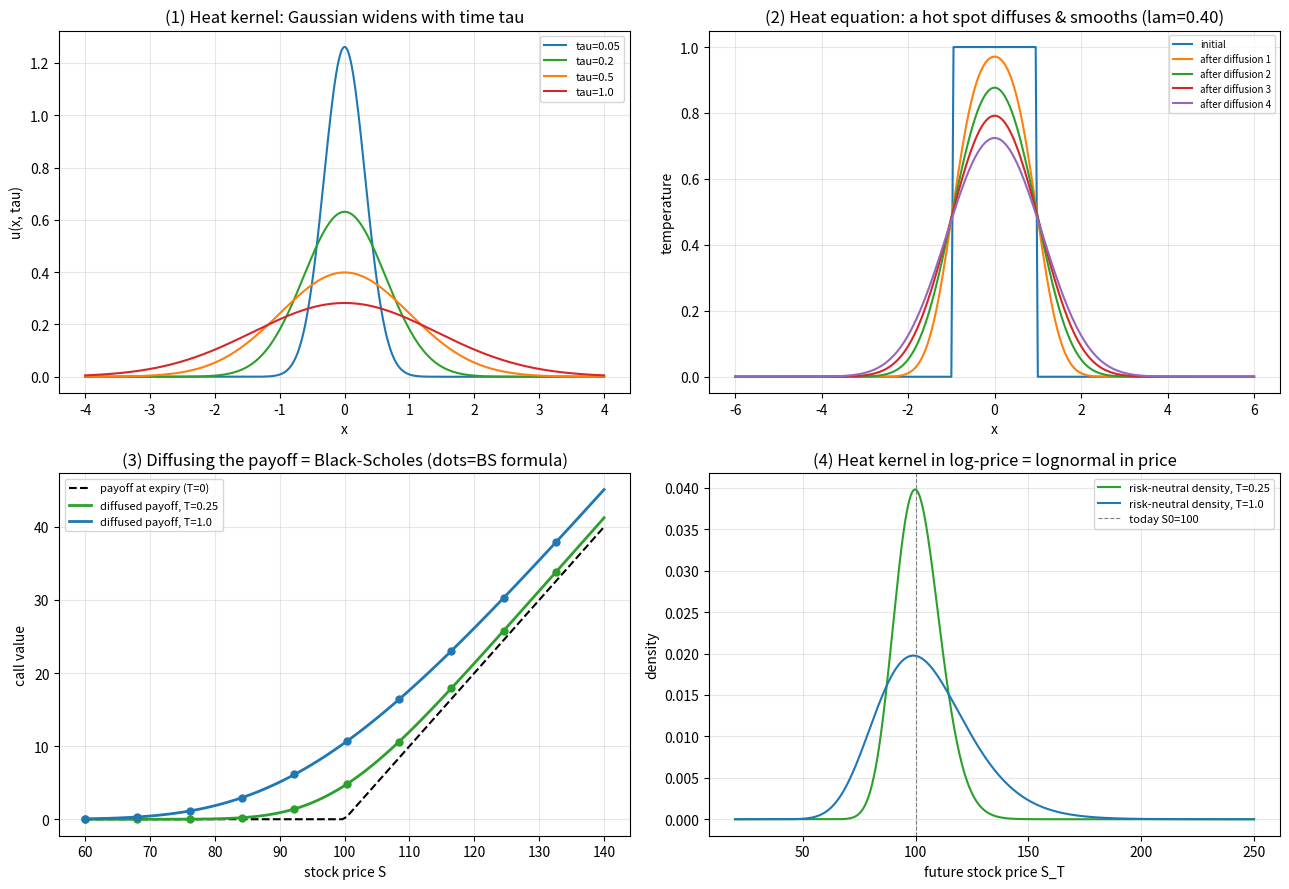

Write Python code to recreate this figure. (Note: this script raises an exception after producing the figure.)
"""
B5 · Black-Scholes 就是热方程（你的物理高光时刻）
=================================================
Black-Scholes 偏微分方程，换元后【就是热传导方程】∂u/∂τ = ∂²u/∂x²。
期权定价 = 把到期收益当作『初始温度分布』，让它沿时间『扩散/抹平』。

  实验①  热核：高斯分布随时间 τ 变宽（扩散的基本解）
  实验②  数值解热方程：一个『热斑』随时间扩散、抹平（你数理方法里的经典）
  实验③  把期权收益『扩散』= Black-Scholes：收益曲棍球杆被高斯热核抹成 BS 曲线
  实验④  热核(对数价格里的高斯) = 风险中性密度(价格里的对数正态)

运行：python bs_heat_equation.py
依赖：numpy, scipy, matplotlib
"""

import numpy as np
import matplotlib
matplotlib.use("Agg")
import matplotlib.pyplot as plt
from scipy import stats
from pathlib import Path

Ncdf = stats.norm.cdf


def bs_call(S, K, r, sigma, T):
    d1 = (np.log(S/K) + (r + 0.5*sigma**2)*T) / (sigma*np.sqrt(T))
    d2 = d1 - sigma*np.sqrt(T)
    return S*Ncdf(d1) - K*np.exp(-r*T)*Ncdf(d2)


def price_by_diffusion(S0, K, r, sigma, T):
    """把期权价当作『收益 与 风险中性(对数正态=热核)密度 的卷积』数值算出。
    这等价于『让到期收益沿时间扩散』——正是热方程的解。"""
    grid = np.linspace(1e-6, S0*np.exp(8*sigma*np.sqrt(T)) + 4*K, 20000)
    m = np.log(S0) + (r - 0.5*sigma**2)*T          # 风险中性下 ln S_T 的均值
    s = sigma*np.sqrt(T)
    pdf = np.exp(-(np.log(grid) - m)**2/(2*s**2)) / (grid*s*np.sqrt(2*np.pi))
    payoff = np.maximum(grid - K, 0.0)             # 到期收益(初始温度)
    return np.exp(-r*T) * np.trapezoid(payoff*pdf, grid)


def solve_heat_fd(u0, dx, n_steps, dtau):
    """显式有限差分解热方程 ∂u/∂τ=∂²u/∂x²，返回若干时间切片。"""
    lam = dtau/dx**2          # 稳定性要求 lam ≤ 0.5
    u = u0.copy()
    snaps = [u.copy()]
    for k in range(n_steps):
        u[1:-1] = u[1:-1] + lam*(u[2:] - 2*u[1:-1] + u[:-2])
        if (k+1) % (n_steps//4) == 0:
            snaps.append(u.copy())
    return snaps, lam


def main():
    print("=" * 62)
    print("  B5 · Black-Scholes 就是热方程")
    print("=" * 62)
    print("  Black-Scholes 偏微分方程：")
    print("    ∂V/∂t + ½σ²S²·∂²V/∂S² + rS·∂V/∂S − rV = 0")
    print("  令 S=K·e^x, τ=½σ²(T−t), 并提出一个指数因子后，化为：")
    print("    ∂u/∂τ = ∂²u/∂x²   ← 这就是热传导/扩散方程！")
    print("  含义：到期收益 = 初始温度分布；时间倒流(τ增大) = 让它扩散抹平 = 今天的期权价。\n")

    fig, axes = plt.subplots(2, 2, figsize=(13, 9))

    # 图① 热核：高斯随 τ 变宽
    ax = axes[0, 0]
    x = np.linspace(-4, 4, 400)
    for tau, c in [(0.05, "#1f77b4"), (0.2, "#2ca02c"), (0.5, "#ff7f0e"), (1.0, "#d62728")]:
        ax.plot(x, np.exp(-x**2/(4*tau))/np.sqrt(4*np.pi*tau), color=c, label=f"tau={tau}")
    ax.set_title("(1) Heat kernel: Gaussian widens with time tau")
    ax.set_xlabel("x"); ax.set_ylabel("u(x, tau)")
    ax.legend(fontsize=8); ax.grid(alpha=0.3)

    # 图② 数值解热方程：热斑扩散
    ax = axes[0, 1]
    xg = np.linspace(-6, 6, 241); dx = xg[1]-xg[0]
    u0 = np.where(np.abs(xg) < 1.0, 1.0, 0.0)      # 初始：一块『热斑』(方波)
    snaps, lam = solve_heat_fd(u0, dx, n_steps=400, dtau=0.4*dx**2)
    for i, snap in enumerate(snaps):
        ax.plot(xg, snap, label=("initial" if i == 0 else f"after diffusion {i}"))
    ax.set_title(f"(2) Heat equation: a hot spot diffuses & smooths (lam={lam:.2f})")
    ax.set_xlabel("x"); ax.set_ylabel("temperature")
    ax.legend(fontsize=7); ax.grid(alpha=0.3)

    # 图③ 期权收益『扩散』= Black-Scholes
    ax = axes[1, 0]
    K, r, sigma = 100.0, 0.05, 0.20
    S0grid = np.linspace(60, 140, 120)
    ax.plot(S0grid, np.maximum(S0grid-K, 0), "k--", lw=1.5, label="payoff at expiry (T=0)")
    for T, c in [(0.25, "#2ca02c"), (1.0, "#1f77b4")]:
        diff = [price_by_diffusion(s, K, r, sigma, T) for s in S0grid]
        ax.plot(S0grid, diff, color=c, lw=2, label=f"diffused payoff, T={T}")
        ax.scatter(S0grid[::12], bs_call(S0grid[::12], K, r, sigma, T),
                   color=c, marker="o", s=25, zorder=5)
    ax.set_title("(3) Diffusing the payoff = Black-Scholes (dots=BS formula)")
    ax.set_xlabel("stock price S"); ax.set_ylabel("call value")
    ax.legend(fontsize=8); ax.grid(alpha=0.3)

    # 图④ 热核(对数价格高斯) = 风险中性密度(价格对数正态)
    ax = axes[1, 1]
    S0 = 100.0
    Sg = np.linspace(20, 250, 600)
    for T, c in [(0.25, "#2ca02c"), (1.0, "#1f77b4")]:
        m = np.log(S0) + (r - 0.5*sigma**2)*T; s = sigma*np.sqrt(T)
        pdf = np.exp(-(np.log(Sg)-m)**2/(2*s**2)) / (Sg*s*np.sqrt(2*np.pi))
        ax.plot(Sg, pdf, color=c, label=f"risk-neutral density, T={T}")
    ax.axvline(S0, color="gray", ls="--", lw=0.8, label="today S0=100")
    ax.set_title("(4) Heat kernel in log-price = lognormal in price")
    ax.set_xlabel("future stock price S_T"); ax.set_ylabel("density")
    ax.legend(fontsize=8); ax.grid(alpha=0.3)

    fig.tight_layout()
    out = Path(__file__).resolve().parent / "B5配图.png"
    fig.savefig(out, dpi=110)

    # 数值验证：扩散法 == BS 公式
    print("③ 验证『把收益扩散 = BS 公式』(S0=K=100, r=5%, σ=20%)：")
    for T in [0.25, 1.0]:
        d = price_by_diffusion(100, 100, 0.05, 0.20, T)
        b = bs_call(100, 100, 0.05, 0.20, T)
        print(f"   T={T}: 扩散法 {d:.4f} vs BS公式 {b:.4f}  (差 {abs(d-b):.2e}) ✅")
    print("\n④ 物理大一统：傅里叶(1822热传导) = Bachelier(1900股价) = 爱因斯坦(1905扩散) = 同一方程")
    print("   期权价 = 到期收益 与 高斯热核 的卷积。BS 公式里的 N(·) 正态，就是这个高斯的积分。")
    print(f"\n  图已保存: {out.name}（热核/热扩散/收益扩散=BS/风险中性密度 四合一）")
    print("=" * 62)


if __name__ == "__main__":
    main()
